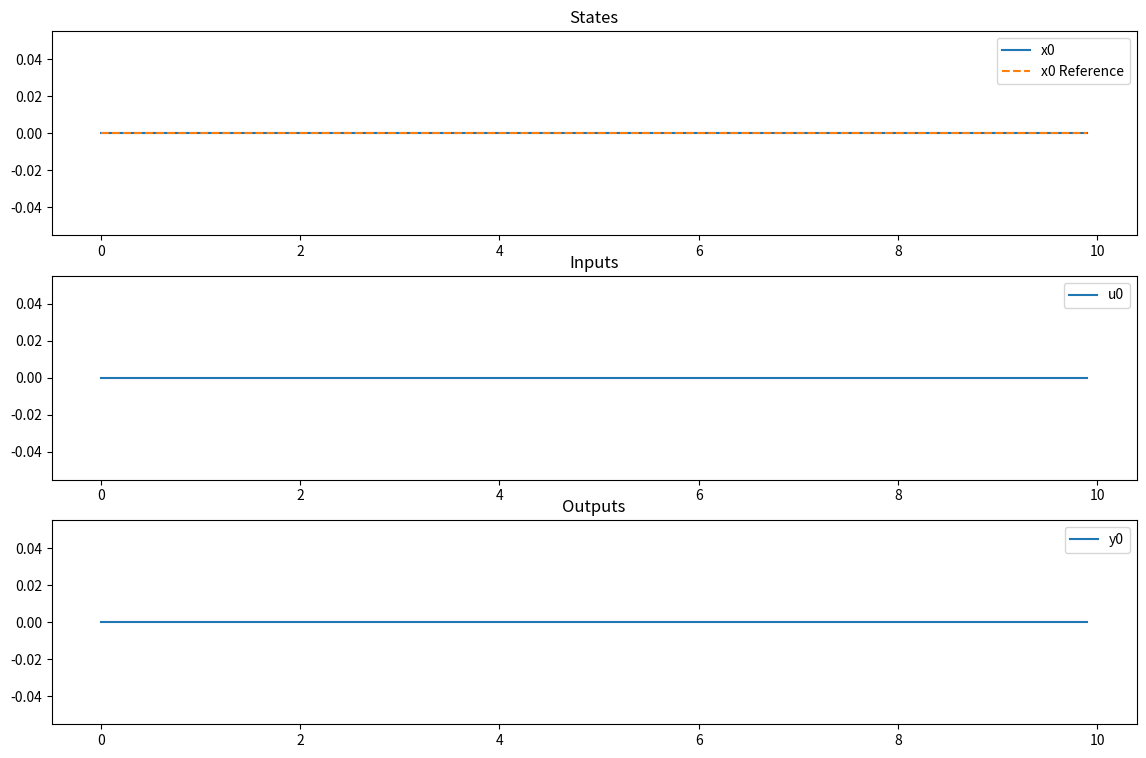

Here is the Python script that generated this plot:
import numpy as np
from typing import List, Tuple, Callable, Union, Optional, Any
from matplotlib import pyplot as plt


class Results:
    def __init__(self, 
                time: np.ndarray, 
                x: np.ndarray,
                r: np.ndarray,
                u: np.ndarray, 
                y: np.ndarray,
                **kwargs):
        """
        Stores system data from simulations

        Args:
            time (np.ndarray): time of the system
            x (np.ndarray): states of the system
            u (np.ndarray): effect of inputs on the states (Bu)
            y (np.ndarray): output states
        """
        self.time = time
        self.x = x
        self.r = r
        self.u = u
        self.y = y

        self.check_labels(**kwargs)

    def plot(self):
        self.fig, ax = plt.subplots(3, 1)
        #fig size in pixels 900x900
        self.fig.set_figheight(9)
        self.fig.set_figwidth(14)

        if len(self.x.shape) == 2:
            for i in range(self.x.shape[0]):
                ax[0].plot(self.time, self.x[i], label=self.x_labels[i])
                ax[0].plot(self.time, self.r[i], label=self.x_labels[i] + ' Reference', linestyle='--')
        else:
            ax[0].plot(self.time, self.x, label=self.x_labels)
            ax[0].plot(self.time, self.r, label=self.x_labels + ' Reference', linestyle='--')
        ax[0].legend()
        ax[0].set_title('States')

        if len(self.u.shape) == 2:
            for i in range(self.u.shape[0]):
                ax[1].plot(self.time, self.u[i], label=self.u_labels[i])
        else:
            ax[1].plot(self.time, self.u, label=self.u_labels)
        ax[1].legend()
        ax[1].set_title('Inputs')

        if len(self.y.shape) == 2:
            for i in range(self.y.shape[0]):
                ax[2].plot(self.time, self.y[i], label=self.y_labels[i])
        else:
            ax[2].plot(self.time, self.y, label=self.y_labels)
        ax[2].legend()
        ax[2].set_title('Outputs')

        plt.show()
        print('hi')



    def check_labels(self, **kwargs):
        self.x_labels = kwargs.get('x_labels', None)
        self.u_labels = kwargs.get('u_labels', None)
        self.y_labels = kwargs.get('y_labels', None)

        if self.x_labels is None:
            self.x_labels = ['x' + str(i) for i in range(self.x.shape[0])]
        if self.u_labels is None:
            self.u_labels = ['u' + str(i) for i in range(self.u.shape[0])]
        if self.y_labels is None:
            self.y_labels = ['y' + str(i) for i in range(self.y.shape[0])]

    def save(self):
        pass


class System:
    def __init__(self,
                total_time: float, 
                time_step: float,
                func_x: Callable, 
                x0: Union[float, np.ndarray],
                ref_x: Optional[Callable] = None,
                func_u: Optional[Callable] = None, 
                func_y: Optional[Callable] = None,
                **kwargs
                ) -> None:
        self.total_time = total_time
        self.time_step = time_step
        self.func_x = func_x
        self.x0 = x0
        self.func_u = func_u
        self.func_y = func_y
        self.ref_x = ref_x

        x_size, y_size = self.verify_size()

        _time = np.arange(0, total_time, time_step)
        _x = np.zeros((x_size, len(_time)))
        _u = np.zeros((x_size, len(_time)))
        _y = np.zeros((y_size, len(_time)))
        
        if self.ref_x is not None:
            _ref = self.ref_x(_time)
        else:
            _ref = np.zeros((x_size, len(_time)))

        res_kwargs = self.handle_labels(**kwargs)
        
        self.results = Results(_time, _x, _ref, _u, _y, **res_kwargs)
        

    def verify_size(self):
        test_val = self.func_x(self.x0)
        x_size = check_size(test_val)

        if self.func_u is not None:
            test_val = self.func_u(self.x0)
            u_size = check_size(test_val)
            if x_size != u_size:
                raise ValueError('The size of the state and input must be the same')
            
        if self.func_y is not None:
            test_val = self.func_y(self.x0)
            y_size = check_size(test_val)
        else:
            y_size = 1

        return x_size, y_size
    
    def form_ref(self, ref_x: Union[float, np.ndarray], time):
        if ref_x is None:
            return np.zeros((1, len(time)))
        elif isinstance(ref_x, float):
            return np.ones((1, len(time))) * ref_x
        elif isinstance(ref_x, np.ndarray):
            if ref_x.shape[1] != len(time):
                raise ValueError('The reference and time must be the same length')
            return ref_x


    def handle_labels(self, **kwargs) -> dict:
        res_kwargs = {}
        if 'x_labels' in kwargs:
            res_kwargs['x_labels'] = kwargs['x_labels']
        if 'u_labels' in kwargs:
            res_kwargs['u_labels'] = kwargs['u_labels']
        if 'y_labels' in kwargs:
            res_kwargs['y_labels'] = kwargs['y_labels']
        return res_kwargs

    def simulate(self):
        pass

def check_size(value: Any):
    if isinstance(value, np.ndarray):
        return np.shape(value)
    elif isinstance(value, list):
        return len(value)
    elif isinstance(value, float):
        return 1
    elif isinstance(value, int):
        return 1
    else:
        raise ValueError('The value is not a valid type')

test = System(10, 0.1, lambda x: x, 1)
test.results.plot()

print('hi')